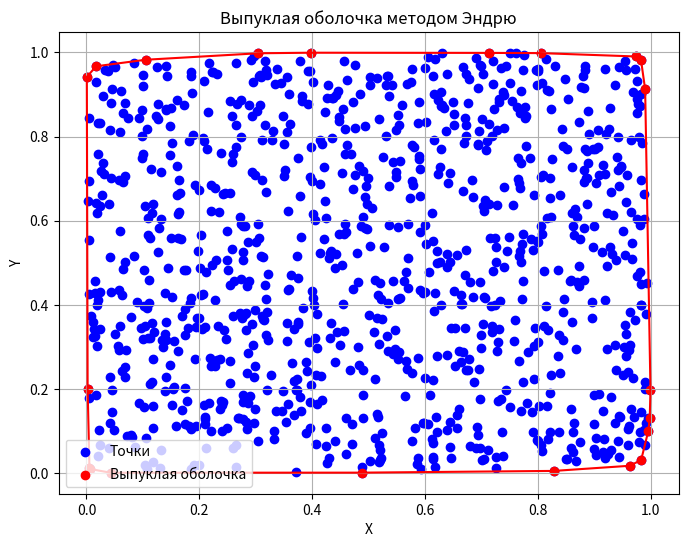

Python code for this plot:
import numpy as np
import matplotlib.pyplot as plt


def cross(o, a, b):
    """Вычисляет векторное произведение (o -> a) x (o -> b)"""
    return (a[0] - o[0]) * (b[1] - o[1]) - (a[1] - o[1]) * (b[0] - o[0])


def convex_hull(points):
    """Строит выпуклую оболочку методом Эндрю"""
    # Сортируем точки по x, затем по y
    points = sorted(points, key=lambda p: (p[0], p[1]))

    # Обрабатываем нижнюю оболочку
    lower = []
    for p in points:
        while len(lower) >= 2 and cross(lower[-2], lower[-1], p) <= 0:
            lower.pop()
        lower.append(p)

    # Обрабатываем верхнюю оболочку
    upper = []
    for p in reversed(points):
        while len(upper) >= 2 and cross(upper[-2], upper[-1], p) <= 0:
            upper.pop()
        upper.append(p)

    # Убираем последнюю точку каждого списка, так как она повторяется в конце другого
    return lower[:-1] + upper[:-1]


np.random.seed(0)
points = np.random.rand(1000, 2)

hull = convex_hull(points)

plt.figure(figsize=(8, 6))
plt.scatter(points[:, 0], points[:, 1], color="blue", label="Точки")
plt.scatter(
    np.array(hull)[:, 0], np.array(hull)[:, 1], color="red", label="Выпуклая оболочка"
)

# Соединяем точки выпуклой оболочки
hull = np.array(hull + [hull[0]])  # Замыкаем оболочку
plt.plot(hull[:, 0], hull[:, 1], color="red")

plt.title("Выпуклая оболочка методом Эндрю")
plt.xlabel("X")
plt.ylabel("Y")
plt.legend()
plt.grid()
plt.show()
